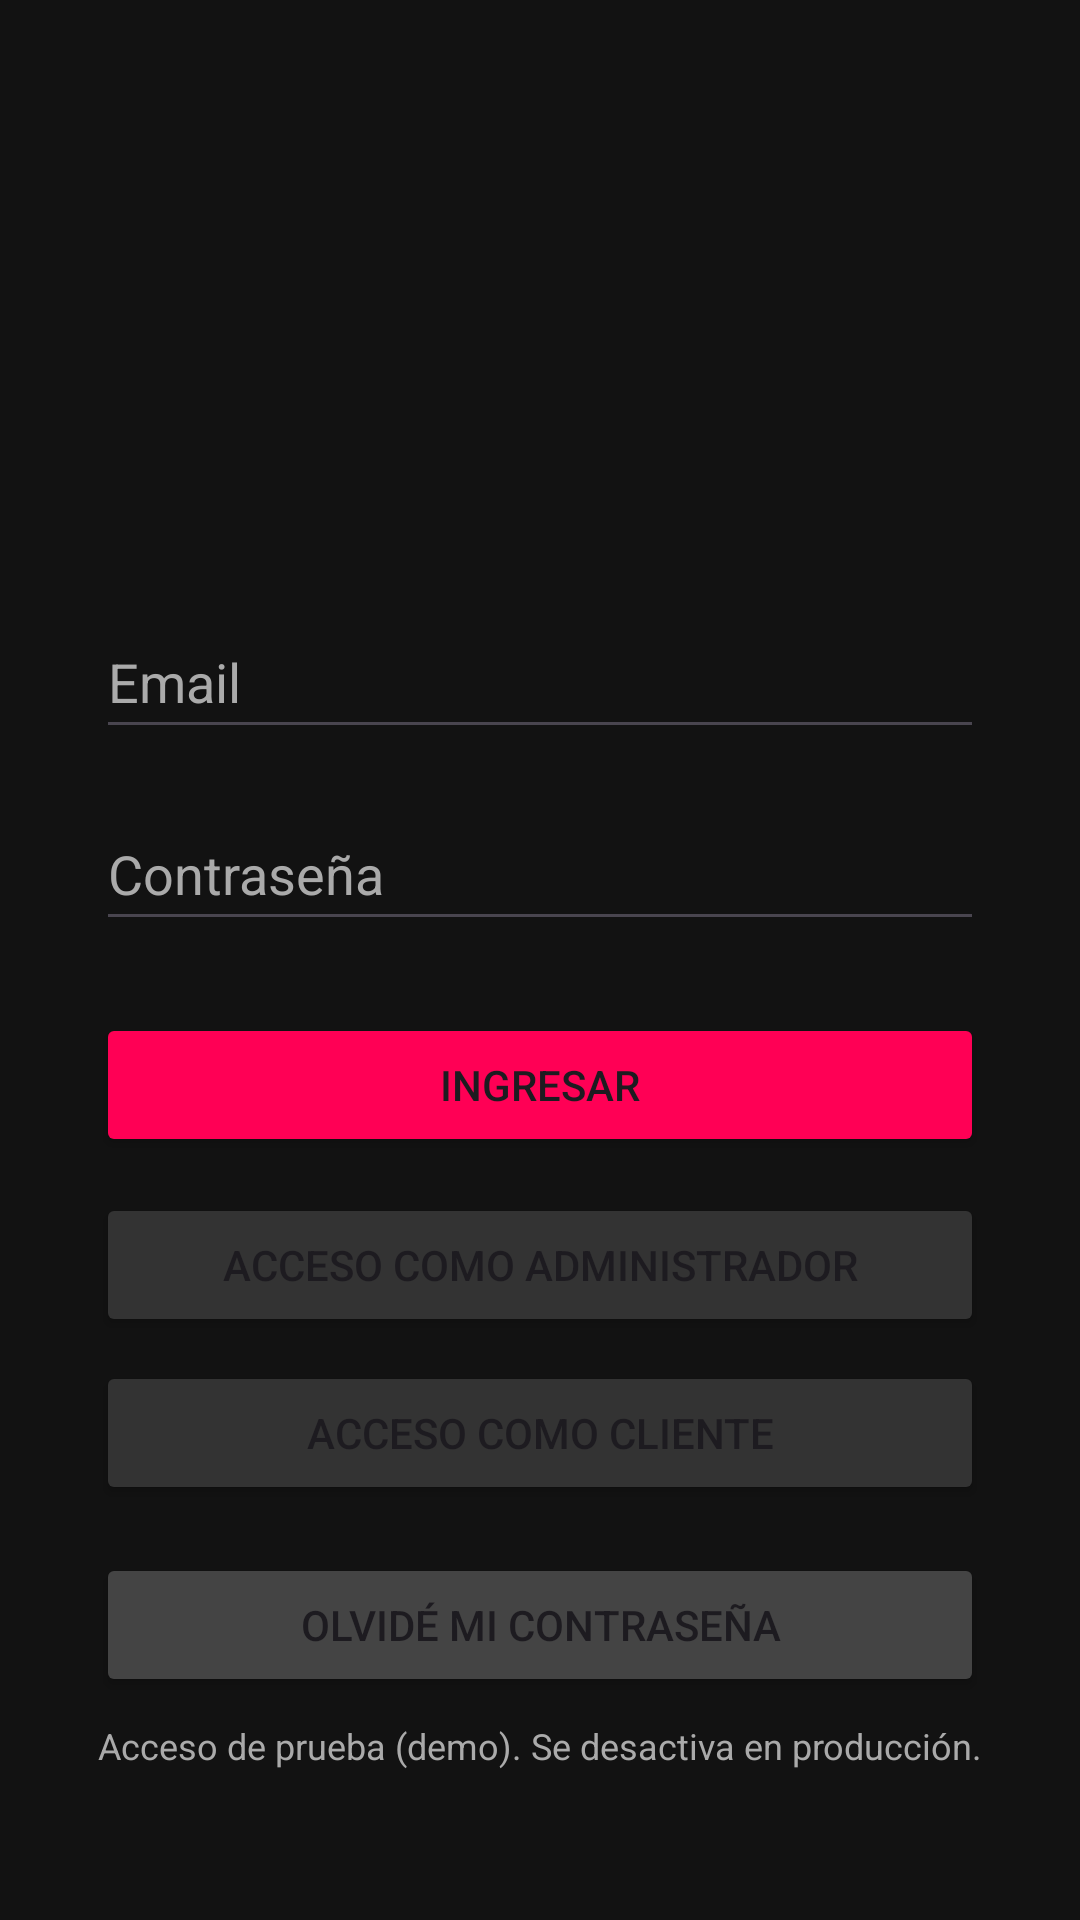

Write the Android layout XML for this screen, with the resource values it uses.
<!-- AndroidManifest.xml: application theme Theme.Lotuz_2 -->
<!-- res/layout/activity_login.xml -->
<?xml version="1.0" encoding="utf-8"?>
<LinearLayout xmlns:android="http://schemas.android.com/apk/res/android"
    android:layout_width="match_parent"
    android:layout_height="match_parent"
    android:orientation="vertical"
    android:gravity="center"
    android:padding="32dp"
    android:background="#121212"> 

    <ImageView
        android:layout_width="120dp"
        android:layout_height="120dp"
        android:src="@drawable/ic_launcher_foreground"
        android:layout_marginBottom="32dp"/>

    <EditText
        android:id="@+id/etEmail"
        android:layout_width="match_parent"
        android:layout_height="wrap_content"
        android:hint="Email"
        android:textColor="#FFFFFF"
        android:textColorHint="#AAAAAA"
        android:inputType="textEmailAddress"
        android:minHeight="48dp" />

    <EditText
        android:id="@+id/etPassword"
        android:layout_width="match_parent"
        android:layout_height="wrap_content"
        android:hint="Contraseña"
        android:textColor="#FFFFFF"
        android:textColorHint="#AAAAAA"
        android:inputType="textPassword"
        android:layout_marginTop="16dp"
        android:minHeight="48dp" />

    <Button
        android:id="@+id/btnLogin"
        android:layout_width="match_parent"
        android:layout_height="wrap_content"
        android:text="Ingresar"
        android:backgroundTint="#FF0055"
        android:layout_marginTop="24dp"/>

    <Button
        android:id="@+id/btnLoginAdmin"
        android:layout_width="match_parent"
        android:layout_height="wrap_content"
        android:text="Acceso como Administrador"
        android:layout_marginTop="12dp"
        android:backgroundTint="#333333"/>

    <Button
        android:id="@+id/btnLoginCliente"
        android:layout_width="match_parent"
        android:layout_height="wrap_content"
        android:text="Acceso como Cliente"
        android:layout_marginTop="8dp"
        android:backgroundTint="#333333"/>

    <Button
        android:id="@+id/btnForgotPassword"
        android:layout_width="match_parent"
        android:layout_height="wrap_content"
        android:text="Olvidé mi contraseña"
        android:layout_marginTop="16dp"
        android:backgroundTint="#444444"/>

    <TextView
        android:id="@+id/tvDemoNotice"
        android:layout_width="match_parent"
        android:layout_height="wrap_content"
        android:text="Acceso de prueba (demo). Se desactiva en producción."
        android:textColor="#AAAAAA"
        android:textSize="12sp"
        android:gravity="center"
        android:layout_marginTop="8dp"/>

</LinearLayout>
<!-- resources referenced by this layout -->
<resources>
  <style name="Theme.Lotuz_2" parent="Base.Theme.Lotuz_2" />
  <style name="Base.Theme.Lotuz_2" parent="Theme.Material3.DayNight.NoActionBar">
          
          
      </style>
</resources>
